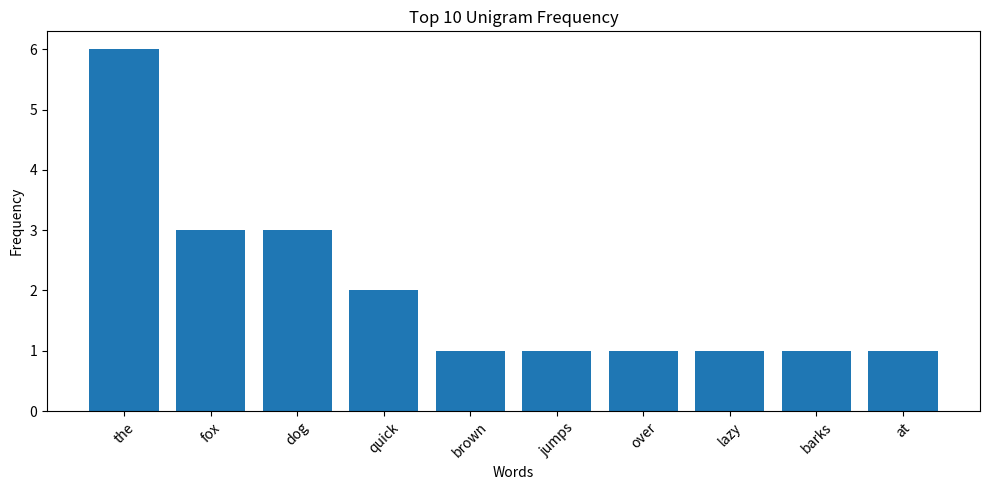

This chart was generated by the following Python code:
import re
from collections import Counter
import matplotlib.pyplot as plt
corpus = """the quick brown fox jumps over the lazy dog
the dog barks at the fox
the quick fox runs away from the dog"""
def tokenize(text):
    text = text.lower()
    return re.findall(r"[a-z']+", text)
tokens = tokenize(corpus)
# Count unigrams
unigram_counts = Counter(tokens)
# Get top 10 unigrams
top10 = unigram_counts.most_common(10)
words = [item[0] for item in top10]
counts = [item[1] for item in top10]
# Create bar chart
plt.figure(figsize=(10, 5))
plt.bar(words, counts)
plt.xlabel("Words")
plt.ylabel("Frequency")
plt.title("Top 10 Unigram Frequency")
plt.xticks(rotation=45)
plt.tight_layout()
plt.show()
